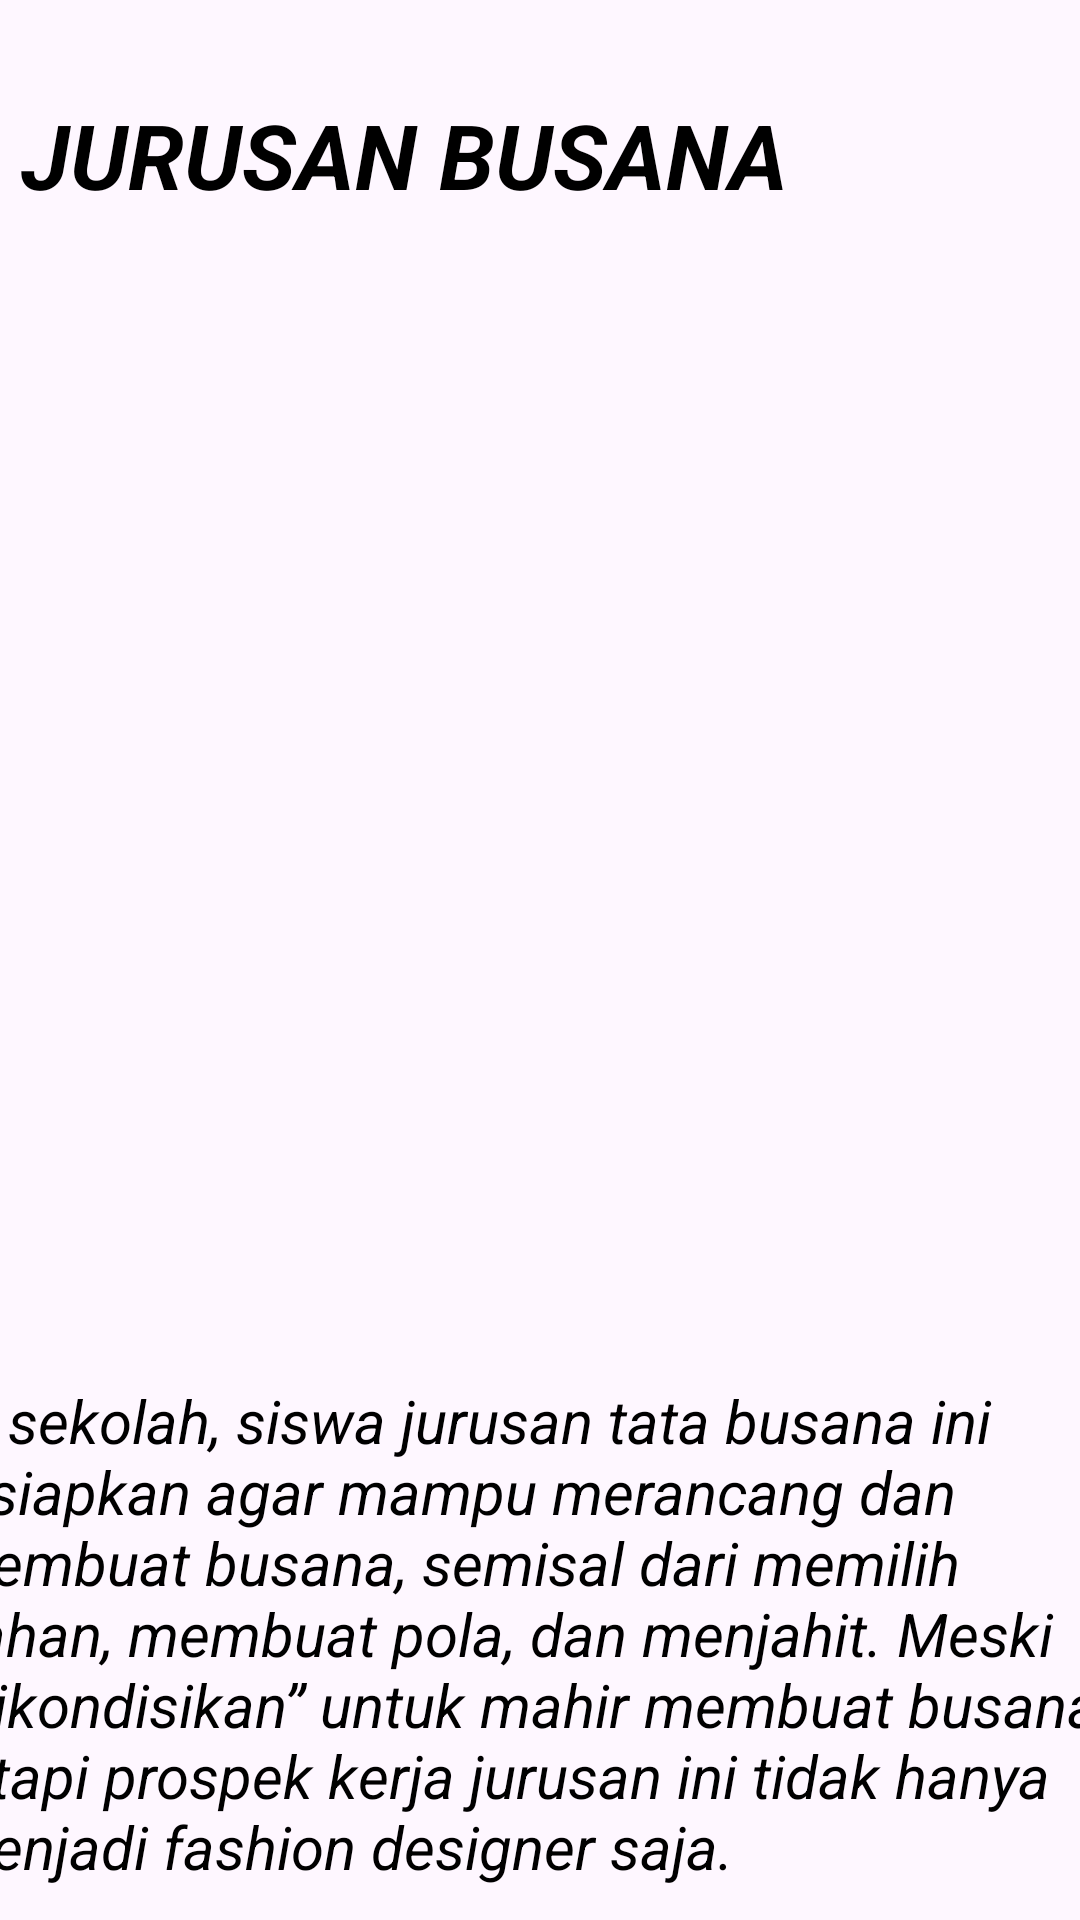

Android layout source for this screen:
<!-- AndroidManifest.xml: application theme Theme.TesTab -->
<!-- res/layout/fragment_red.xml -->
<?xml version="1.0" encoding="utf-8"?>
<FrameLayout xmlns:android="http://schemas.android.com/apk/res/android"
    xmlns:tools="http://schemas.android.com/tools"
    android:layout_width="match_parent"
    android:layout_height="match_parent"
    xmlns:app="http://schemas.android.com/apk/res-auto"
    tools:context=".RedFragment">

    <androidx.constraintlayout.widget.ConstraintLayout
        android:layout_width="match_parent"
        android:layout_height="match_parent">

        <TextView
            android:layout_width="wrap_content"
            android:layout_height="wrap_content"
            android:text="JURUSAN BUSANA"
            android:textColor="@color/black"
            android:textSize="30sp"
            android:textStyle="bold|italic"
            app:layout_constraintBottom_toBottomOf="parent"
            app:layout_constraintEnd_toEndOf="parent"
            app:layout_constraintHorizontal_bias="0.068"
            app:layout_constraintStart_toStartOf="parent"
            app:layout_constraintTop_toTopOf="parent"
            app:layout_constraintVertical_bias="0.052" />

        <TextView
            android:id="@+id/textView"
            android:layout_width="400dp"
            android:layout_height="210dp"
            android:layout_marginTop="460dp"
            android:fontFamily="sans-serif"
            android:text="Di sekolah, siswa jurusan tata busana ini disiapkan agar mampu merancang dan membuat busana, semisal dari memilih bahan, membuat pola, dan menjahit. Meski “dikondisikan” untuk mahir membuat busana, tetapi prospek kerja jurusan ini tidak hanya menjadi fashion designer saja."
            android:textColor="@color/black"
            android:textSize="20sp"
            android:textStyle="italic"
            app:layout_constraintEnd_toEndOf="parent"
            app:layout_constraintStart_toStartOf="parent"
            app:layout_constraintTop_toTopOf="parent" />

        <ImageView
            android:id="@+id/imageView"
            android:layout_width="match_parent"
            android:layout_height="326dp"
            android:layout_marginTop="100dp"
            android:src="@drawable/tb"
            app:layout_constraintEnd_toEndOf="parent"
            app:layout_constraintHorizontal_bias="0.0"
            app:layout_constraintStart_toStartOf="parent"
            app:layout_constraintTop_toTopOf="parent" />
    </androidx.constraintlayout.widget.ConstraintLayout>

</FrameLayout>
<!-- resources referenced by this layout -->
<resources>
  <style name="Theme.TesTab" parent="Base.Theme.TesTab" />
  <style name="Base.Theme.TesTab" parent="Theme.Material3.DayNight.NoActionBar">
          
          
      </style>
  <!-- not gathered from this repository: default colours our renderer supplied (Android Studio template values) -->
  <color name="black">#FF000000</color>
</resources>
